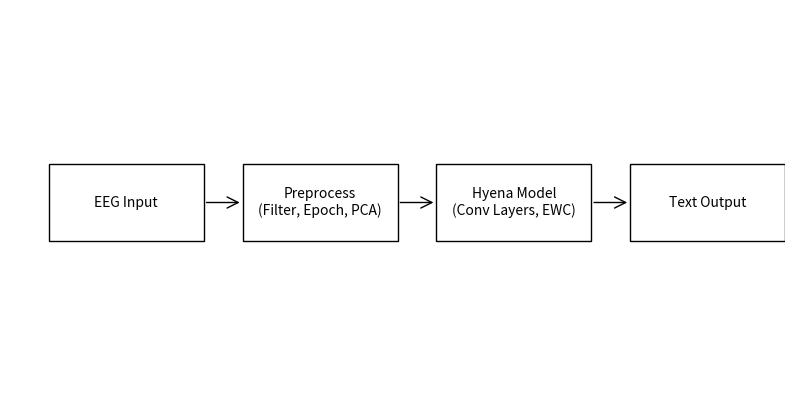

Generate this figure with matplotlib:
import matplotlib
matplotlib.use('Agg')  # Non-GUI backend for headless
import matplotlib.pyplot as plt
from matplotlib.patches import FancyArrowPatch, Rectangle

fig, ax = plt.subplots(figsize=(10, 5))
ax.set_xlim(0, 10)
ax.set_ylim(0, 5)
ax.axis('off')

# Boxes
ax.add_patch(Rectangle((0.5, 2), 2, 1, fill=None, edgecolor='black'))
ax.text(1.5, 2.5, 'EEG Input', ha='center', va='center')
ax.add_patch(Rectangle((3, 2), 2, 1, fill=None, edgecolor='black'))
ax.text(4, 2.5, 'Preprocess\n(Filter, Epoch, PCA)', ha='center', va='center')
ax.add_patch(Rectangle((5.5, 2), 2, 1, fill=None, edgecolor='black'))
ax.text(6.5, 2.5, 'Hyena Model\n(Conv Layers, EWC)', ha='center', va='center')
ax.add_patch(Rectangle((8, 2), 2, 1, fill=None, edgecolor='black'))
ax.text(9, 2.5, 'Text Output', ha='center', va='center')

# Arrows
ax.add_patch(FancyArrowPatch((2.5, 2.5), (3, 2.5), arrowstyle='->', mutation_scale=20))
ax.add_patch(FancyArrowPatch((5, 2.5), (5.5, 2.5), arrowstyle='->', mutation_scale=20))
ax.add_patch(FancyArrowPatch((7.5, 2.5), (8, 2.5), arrowstyle='->', mutation_scale=20))

plt.savefig('arch.png', bbox_inches='tight')
